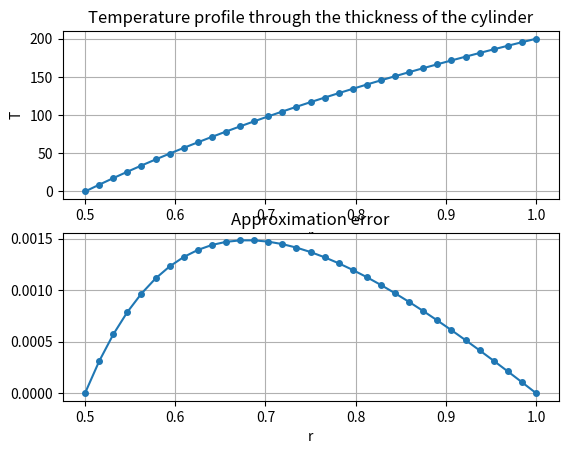

This chart was generated by the following Python code:
"""
A thick cylinder (radius R) conveys a fluid with a temperature of 0 degrees
Celsius. At the same time the cylinder is immersed in a bath that is kept at
200 degrees Celsius. The  differential equation
and the boundary conditions that govern steady-state heat conduction in the
cylinder are

    T'' = (1/r) * T', T(R/2) = 0 and T(R) = 200.

where T is the temperature. We solve this equation using a finite
difference (FD) approach.
"""

import math as mt

import matplotlib.pyplot as plt
import numpy as np

# Globals:
M = 32  # Number of grid steps
R = 1  # Radius of the cylinder
T1 = 0.0  # Temperature at r = R/2
T2 = 200.0  # Temperature at r = R


def solve():
    # Define step size, x-grid:
    h = (R / 2.0) / M
    xp = [(R / 2.0) + h * i for i in range(M + 1)]

    # Define FD matrix:
    mtrx = np.zeros((M + 1, M + 1))
    mtrx[0, 0], mtrx[M, M] = 1, 1
    for i in range(1, M):
        mtrx[i, i - 1] = 1.0 - 0.5 * (h / xp[i])
        mtrx[i, i] = -2.0
        mtrx[i, i + 1] = 1.0 + 0.5 * (h / xp[i])

    # Define FD rhs:
    rhs = [0] * (M + 1)
    rhs[0], rhs[M] = T1, T2

    # Solve and return solution:
    yp = np.linalg.solve(mtrx, rhs)
    return yp, xp


def plot(xp, yp1, yp2):
    """
    Plot results.
    """

    plt.subplot(2, 1, 1)
    plt.grid(True)
    plt.plot(xp, yp1, '-o', markersize=4)
    plt.xlabel('r')
    plt.ylabel('T')
    plt.grid(True)
    plt.title('Temperature profile through the thickness of the cylinder')

    # calculate absolute error:
    yp3 = np.absolute(yp1 - yp2)
    plt.subplot(2, 1, 2)
    plt.grid(True)
    plt.plot(xp, yp3, '-o', markersize=4)
    plt.xlabel('r')
    plt.grid(True)
    plt.title('Approximation error')

    plt.show()


def main():
    # Numerical solution:
    yp1, xp = solve()

    # Exact solution:
    c1 = (T1 - T2) / mt.log(0.5)
    c2 = T2 - c1 * mt.log(R)
    yp2 = [c1 * mt.log(x) + c2 for x in xp]

    # Plot results:
    plot(xp, yp1, yp2)


if __name__ == "__main__":
    main()
